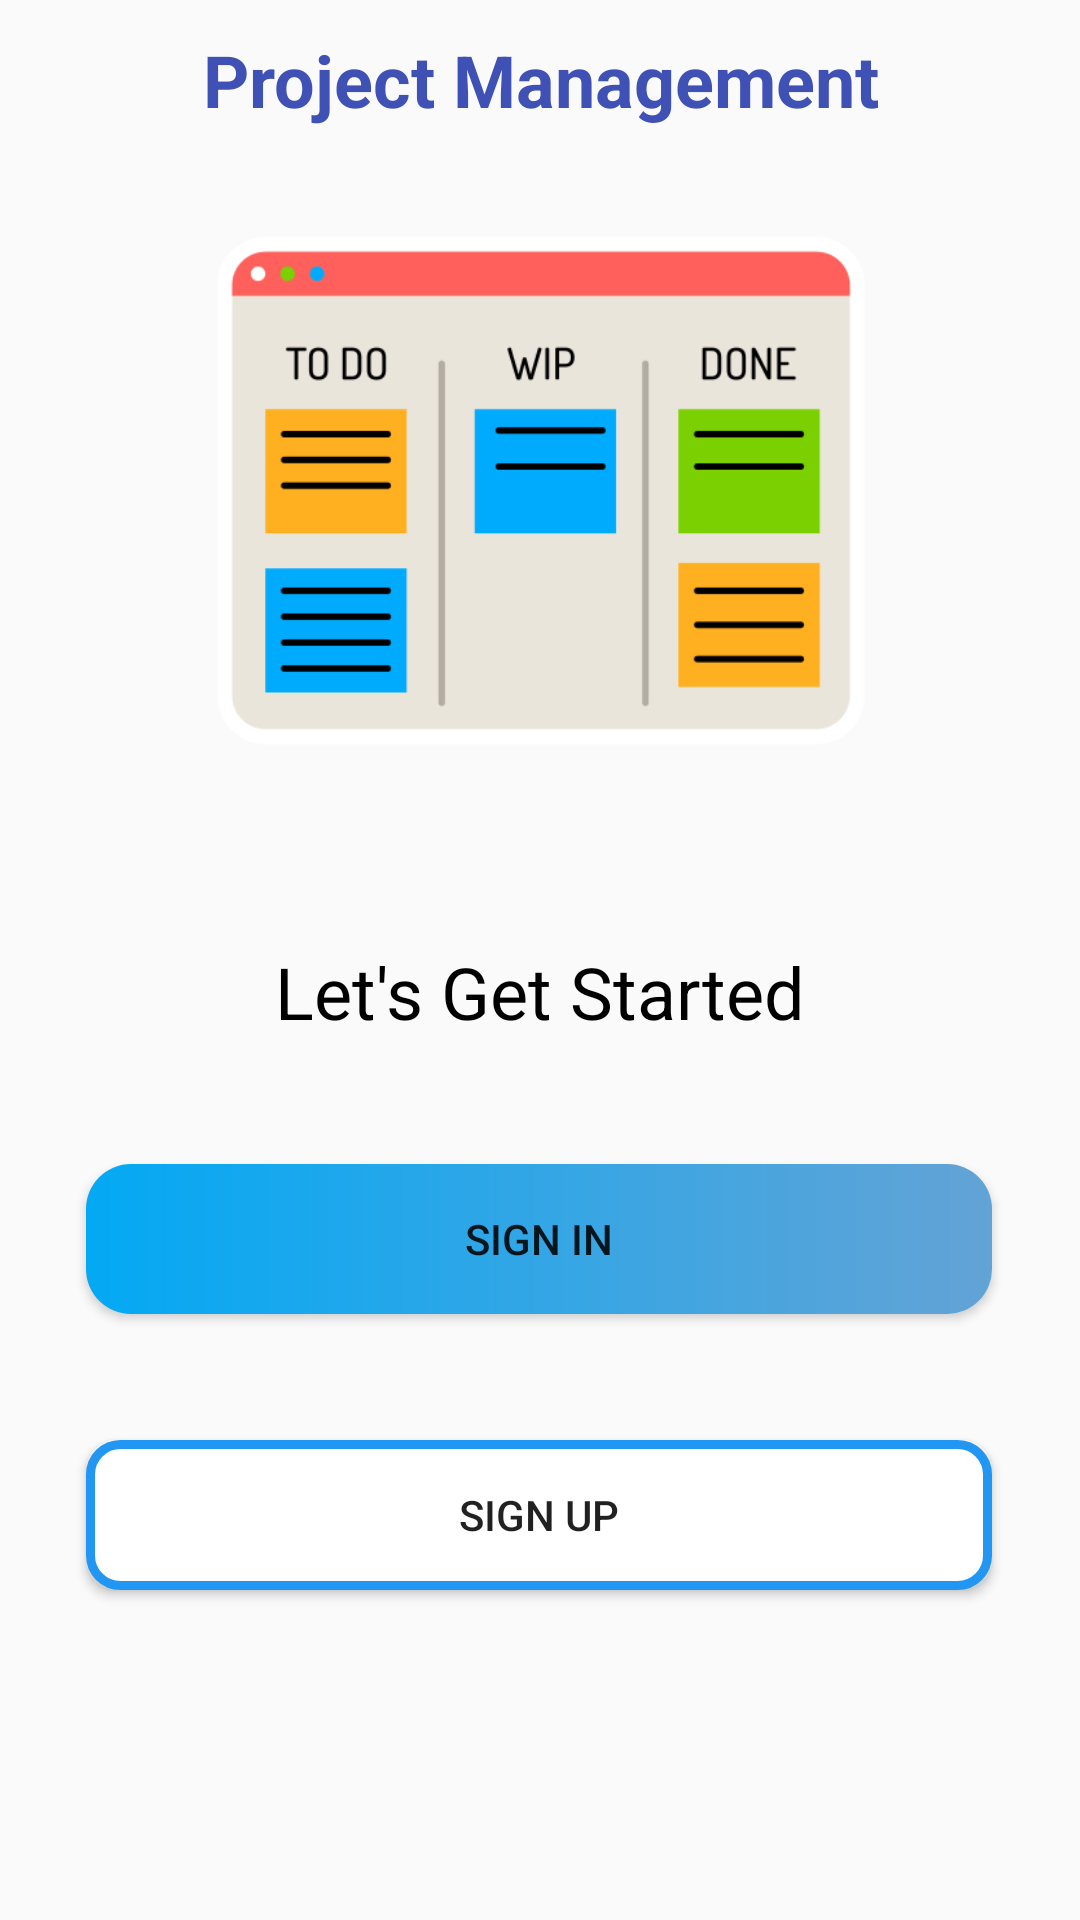

Produce the Android XML layout that renders to this screen, including the resource entries it uses.
<!-- AndroidManifest.xml: application theme Theme.Trello -->
<!-- res/layout/fragment_login_screen.xml -->
<?xml version="1.0" encoding="utf-8"?>
<androidx.constraintlayout.widget.ConstraintLayout xmlns:android="http://schemas.android.com/apk/res/android"
    xmlns:app="http://schemas.android.com/apk/res-auto"
    xmlns:tools="http://schemas.android.com/tools"
    android:layout_width="match_parent"
    android:layout_height="match_parent"
    tools:context=".Login.LoginScreen">

    <ImageView
        android:id="@+id/imageView"
        android:layout_width="364dp"
        android:layout_height="221dp"
        android:layout_marginTop="104dp"
        android:layout_marginBottom="114dp"
        android:src="@drawable/planning"
        app:layout_constraintBottom_toTopOf="@+id/sign_in_btn"
        app:layout_constraintEnd_toEndOf="parent"
        app:layout_constraintStart_toStartOf="parent"
        app:layout_constraintTop_toTopOf="parent" />

    <TextView
        android:id="@+id/textView2"
        android:layout_width="302dp"
        android:layout_height="41dp"
        android:layout_marginTop="36dp"
        android:gravity="center"
        android:text="Let's Get Started"
        android:textColor="#000000"
        android:textSize="24sp"
        app:layout_constraintEnd_toEndOf="parent"
        app:layout_constraintHorizontal_bias="0.495"
        app:layout_constraintStart_toStartOf="parent"
        app:layout_constraintTop_toBottomOf="@+id/imageView" />

    <TextView
        android:id="@+id/textView3"
        android:layout_width="278dp"
        android:layout_height="48dp"
        android:gravity="center"
        android:text="Project Management"
        android:textColor="#3F51B5"
        android:textSize="24sp"
        android:textStyle="bold"
        app:layout_constraintBottom_toTopOf="@+id/imageView"
        app:layout_constraintEnd_toEndOf="parent"
        app:layout_constraintStart_toStartOf="parent"
        app:layout_constraintTop_toTopOf="parent" />

    <Button
        android:id="@+id/sign_in_btn"
        android:layout_width="0dp"
        android:layout_height="50dp"
        android:layout_marginBottom="42dp"
        android:background="@drawable/shape_button"
        android:text="Sign In"
        app:layout_constraintBottom_toTopOf="@+id/sign_up_btn"
        app:layout_constraintEnd_toEndOf="@+id/textView2"
        app:layout_constraintStart_toStartOf="@+id/textView2"
        app:layout_constraintTop_toBottomOf="@+id/imageView" />

    <Button
        android:id="@+id/sign_up_btn"
        android:layout_width="0dp"
        android:layout_height="50dp"
        android:layout_marginBottom="161dp"
        android:background="@drawable/white_border_dhape"
        android:text="Sign Up"
        app:layout_constraintBottom_toBottomOf="parent"
        app:layout_constraintEnd_toEndOf="@+id/sign_in_btn"
        app:layout_constraintStart_toStartOf="@+id/sign_in_btn"
        app:layout_constraintTop_toBottomOf="@+id/sign_in_btn" />

</androidx.constraintlayout.widget.ConstraintLayout>
<!-- resources referenced by this layout -->
<resources>
  <!-- drawable planning: png bitmap (drawable, 12982 bytes) -->
  <!-- drawable shape_button (drawable) -->
  <?xml version="1.0" encoding="utf-8"?>
  <shape xmlns:android="http://schemas.android.com/apk/res/android"
      android:shape="rectangle">
  <gradient
  
      android:angle="360"
      android:endColor="#63A3D6"
      android:startColor="#03A9F4"
      android:type="linear">
  
  </gradient>
      <corners
          android:radius="15dp">
  
      </corners>
  </shape>
  <!-- drawable white_border_dhape (drawable) -->
  <?xml version="1.0" encoding="utf-8"?>
  <shape xmlns:android="http://schemas.android.com/apk/res/android"
      android:shape="rectangle">
      <stroke
          android:color="#2196F3"
          android:width="3dp">
  
      </stroke>
  
      <solid
          android:color="@color/white">
  
      </solid>
      <corners android:radius="10dp">
  
      </corners>
  </shape>
  <style name="Theme.Trello" parent="Theme.AppCompat.Light.NoActionBar">
          
          <item name="colorPrimary">#2196F3</item>
          <item name="colorPrimaryVariant">#03A9F4</item>
          <item name="colorOnPrimary">@color/white</item>
          
          <item name="colorSecondary">#001a43</item>
          <item name="colorSecondaryVariant">@color/teal_700</item>
          <item name="colorOnSecondary">@color/black</item>
          
          <item name="android:statusBarColor">?attr/colorPrimaryVariant</item>
          
      </style>
  <color name="white">#FFFFFFFF</color>
  <color name="teal_700">#FF018786</color>
  <color name="black">#FF000000</color>
</resources>
